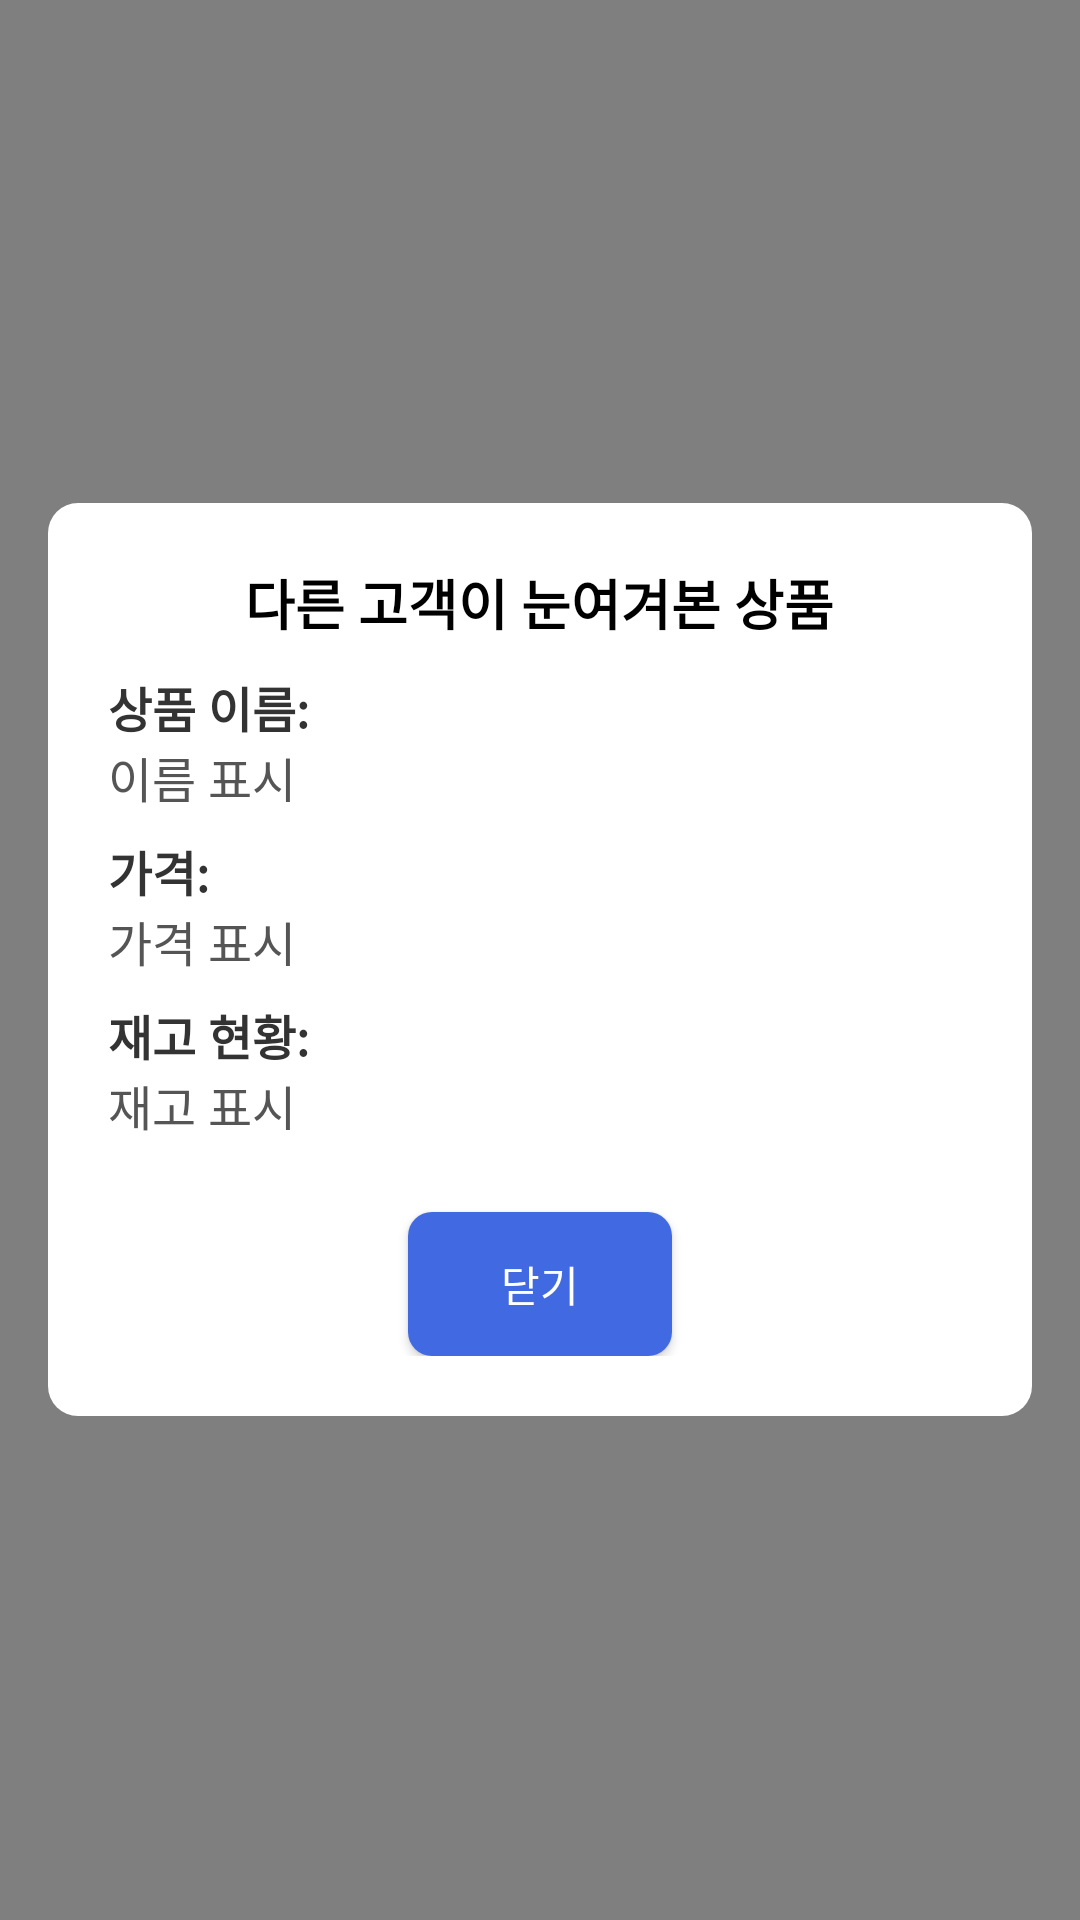

Here is an Android app screen rendered from its layout file. Give the layout XML and the strings, colors and styles it references.
<!-- AndroidManifest.xml: activity theme DialogActivityTheme -->
<!-- res/layout/activity_recommendation.xml -->
<?xml version="1.0" encoding="utf-8"?>
<RelativeLayout xmlns:android="http://schemas.android.com/apk/res/android"
    android:layout_width="match_parent"
    android:layout_height="match_parent"
    android:background="#80000000"
    android:padding="16dp">

    <LinearLayout
        android:id="@+id/recommendation_layout"
        android:layout_width="match_parent"
        android:layout_height="wrap_content"
        android:layout_centerInParent="true"
        android:orientation="vertical"
        android:background="@drawable/recommendation_background"
        android:padding="20dp"
        android:elevation="0dp"> 

        
        <TextView
            android:id="@+id/recommendation_title"
            android:layout_width="wrap_content"
            android:layout_height="wrap_content"
            android:text="다른 고객이 눈여겨본 상품"
            android:textSize="18sp"
            android:textStyle="bold"
            android:textColor="@android:color/black"
            android:layout_gravity="center"
            android:paddingBottom="10dp" />

        <TextView
            android:id="@+id/recommendation_text"
            android:layout_width="wrap_content"
            android:layout_height="wrap_content"
            android:text="상품 이름:"
            android:textSize="16sp"
            android:textColor="#333333"
            android:textStyle="bold"/>

        <TextView
            android:id="@+id/recommendation_name"
            android:layout_width="wrap_content"
            android:layout_height="wrap_content"
            android:text="이름 표시"
            android:textSize="16sp"
            android:textColor="#555555"
            android:paddingBottom="8dp"/>

        <TextView
            android:id="@+id/recommendation_price_label"
            android:layout_width="wrap_content"
            android:layout_height="wrap_content"
            android:text="가격:"
            android:textSize="16sp"
            android:textColor="#333333"
            android:textStyle="bold"/>

        <TextView
            android:id="@+id/recommendation_price"
            android:layout_width="wrap_content"
            android:layout_height="wrap_content"
            android:text="가격 표시"
            android:textSize="16sp"
            android:textColor="#555555"
            android:paddingBottom="8dp"/>

        <TextView
            android:id="@+id/recommendation_stock_label"
            android:layout_width="wrap_content"
            android:layout_height="wrap_content"
            android:text="재고 현황:"
            android:textSize="16sp"
            android:textColor="#333333"
            android:textStyle="bold"/>

        <TextView
            android:id="@+id/recommendation_stock"
            android:layout_width="wrap_content"
            android:layout_height="wrap_content"
            android:text="재고 표시"
            android:textSize="16sp"
            android:textColor="#555555"
            android:paddingBottom="8dp"/>

        <Button
            android:id="@+id/close_button"
            android:layout_width="wrap_content"
            android:layout_height="wrap_content"
            android:text="닫기"
            android:textColor="#FFFFFF"
            android:background="@drawable/button_background"
            android:layout_marginTop="16dp"
            android:layout_gravity="center"/>

    </LinearLayout>
</RelativeLayout>
<!-- resources referenced by this layout -->
<resources>
  <!-- drawable button_background (drawable) -->
  <shape xmlns:android="http://schemas.android.com/apk/res/android"
      android:shape="rectangle">
  
      <solid android:color="#4169E1" /> 
  
      <corners android:radius="8dp"/> 
  </shape>
  <!-- drawable recommendation_background (drawable) -->
  <layer-list xmlns:android="http://schemas.android.com/apk/res/android">
      
      <item>
          <shape android:shape="rectangle">
              <solid android:color="#FFFFFF" /> 
              <corners android:radius="10dp"/> 
          </shape>
      </item>
  </layer-list>
  <style name="DialogActivityTheme" parent="Theme.AppCompat.Light.Dialog.Alert">
          <item name="android:windowBackground">@android:color/transparent</item>
          <item name="android:backgroundDimEnabled">true</item>
          <item name="android:windowCloseOnTouchOutside">true</item>
      </style>
</resources>
